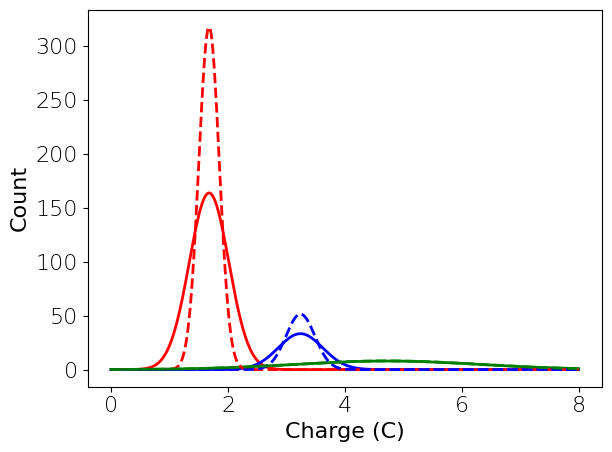

Python code for this plot: (Note: this script raises an exception after producing the figure.)
# -*- coding: utf-8 -*-
"""
Created on Wed Feb  7 09:56:16 2018

@author: Danielsrq
"""

import numpy as np
import matplotlib.pyplot as plt

plt.rcParams["font.family"] = "Times New Roman"
plt.rcParams["font.weight"] = "light"
plt.rcParams["font.size"] = 16
plt.rcParams['lines.linewidth'] = 2
plt.rcParams.update({'figure.autolayout': True})
plt.rcParams['mathtext.default']='regular'

x = np.arange(800) * 0.01

def gauss(x, sigma, mu):
    return (1/(sigma * np.sqrt(2*np.pi)) ) * np.exp(-0.5 * ((x-mu)/sigma)**2 )

sigma_res = 0.2900482
sigma1, sigma2, sigma3 = 0.67703/2, 0.7609/2, 3.16059/2
mu1, mu2, mu3 = 1.6752, 3.23668, 4.71988
A1, A2, A3 = 139.1548, 31.80335, 31.51135

sigma1_d, sigma2_d, sigma3_d = (sigma1**2-sigma_res**2)**0.5, (sigma2**2-sigma_res**2)**0.5, (sigma3**2-sigma_res**2)**0.5

q1 = A1 * gauss(x, sigma1, mu1)
q2 = A2 * gauss(x, sigma2, mu2)
q3 = A3 * gauss(x, sigma3, mu3)
q1_d = A1 * gauss(x , sigma1_d, mu1)
q2_d = A2 * gauss(x, sigma2_d, mu2)
q3_d = A3 * gauss(x, sigma3_d, mu3)

print("Band 1: " + str(mu1) + " +/- " + str(sigma1_d))
print("Band 2: " + str(mu2) + " +/- " + str(sigma2_d))
print("Band 3: " + str(mu3) + " +/- " + str(sigma3_d))

plt.figure()
plt.plot(x , q1, 'r')
plt.plot(x , q2, 'b')
plt.plot(x , q3, 'g')
plt.plot(x , q1_d, 'r', linestyle='--')
plt.plot(x , q2_d, 'b', linestyle='--')
plt.plot(x , q3_d, 'g', linestyle='--')
plt.ylabel("Count")
plt.xlabel("Charge (C)")
plt.show()

plt.savefig('../Figures/final_plots/deconv_unwiped2'+'.pdf', format='pdf', dpi=3000)    